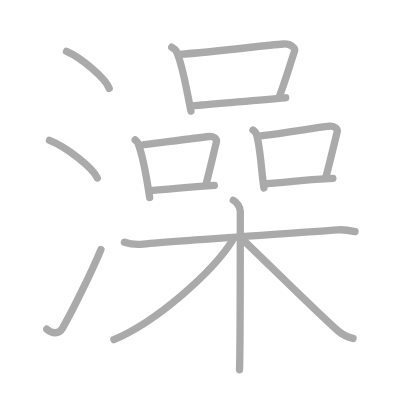
t = 0.00 s
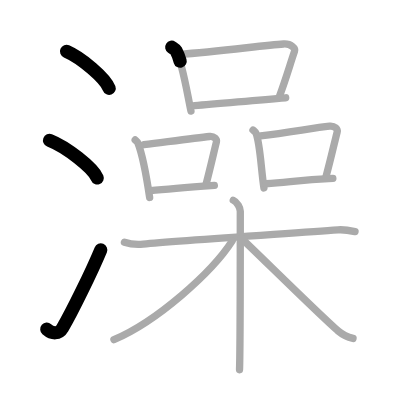
t = 3.25 s
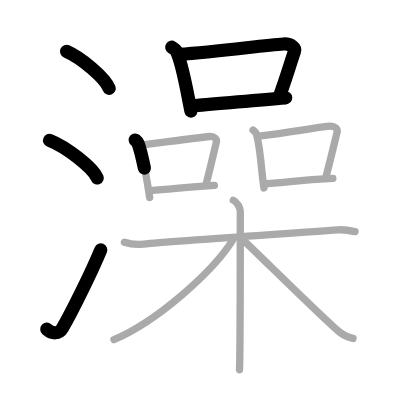
t = 6.50 s
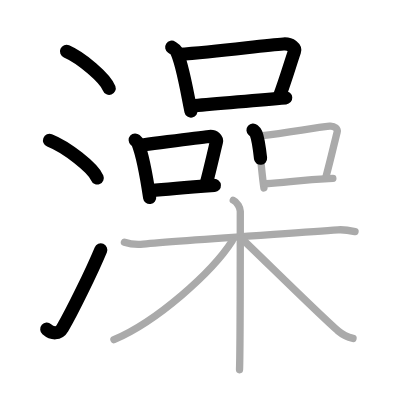
t = 9.50 s
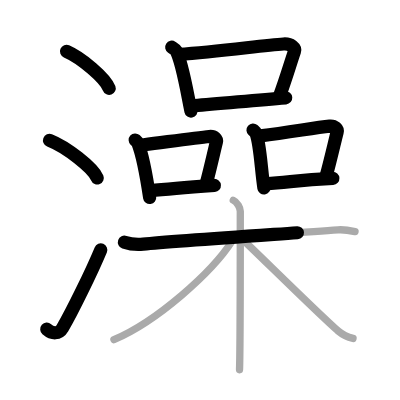
t = 12.75 s
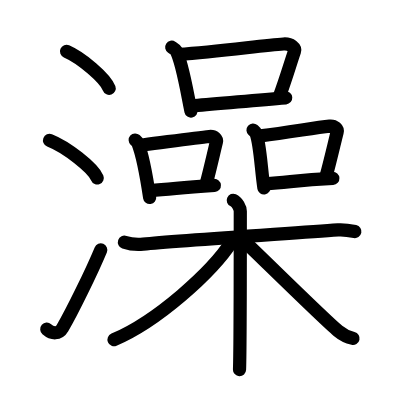
t = 16.00 s

The animated SVG that drew these frames (rendered in a browser with its animation timeline set to each time). Animation: 16 SMIL elements (animate=16); one cycle of 16.00 s.

<?xml version="1.0" standalone="no"?>
<!DOCTYPE svg PUBLIC "-//W3C//DTD SVG 1.1//EN"   "http://www.w3.org/Graphics/SVG/1.1/DTD/svg11.dtd">
<svg width="400px" height="400px"  version="1.1" xmlns="http://www.w3.org/2000/svg">
  <defs>
    <marker id="Triangle" viewBox="0 0 10 10" refX="0" refY="5" markerUnits="strokeWidth" markerWidth="3" style="stroke-opacity:0%;fill:#aaaaaa;" markerHeight="2" orient="auto">
      <path d="M 0 0 L 10 5 L 0 10 z" />
    </marker>
    
    <marker id="Arrow" viewBox="0 0 10 10" refX="5" refY="5" markerUnits="strokeWidth" markerWidth="1.8" style="stroke-opacity:0%;fill:#770000;" markerHeight="2" orient="auto">
      <path d="M 0 4 L 6 4 L 4 1 L 10 5 L 4 9 L 6 6 L 0 6 z" />
        <circle cx="5" cy="5" r="5" />
      </marker>
    
    <marker id="TriangleRed" viewBox="0 0 10 10" refX="0" refY="5" markerUnits="strokeWidth" markerWidth="3" style="stroke-opacity:0%;fill:#CC0000;" markerHeight="2" orient="auto">
      <path d="M 0 0 L 10 5 L 0 10 z" />
    </marker>
    
    <marker id="ArrowRed" viewBox="0 0 10 10" refX="5" refY="5" markerUnits="strokeWidth" markerWidth="1.8" style="stroke-opacity:0%;fill:#CC0000;" markerHeight="2" orient="auto">
      <path d="M 0 4 L 6 4 L 4 1 L 10 5 L 4 9 L 6 6 L 0 6 z" />
        <circle cx="5" cy="5" r="5" />
      </marker>
    
  </defs>
  
  <path style="fill:#ffffff; fill-opacity:100%; fill-rule:evenodd; stroke-width:0;" d="M 0 0 L 400px 0 L 400px 400px L 0 400px L 0 0" />

  <g transform="scale(3.6697247706422 3.6697247706422)">
<path style="fill:none; fill-opacity:0%; fill-rule:evenodd; stroke:#aaaaaa; stroke-opacity:100%; stroke-width: 1.5pt; stroke-linejoin:round; stroke-linecap:round;" d="M18.13 14c4.1 1.78 10.59 7.32 11.62 10.09"></path>
<path style="fill:none; fill-opacity:0%; fill-rule:evenodd; stroke:#aaaaaa; stroke-opacity:100%; stroke-width: 1.5pt; stroke-linejoin:round; stroke-linecap:round;" d="M13.5 38.25c4.59 1.81 11.85 7.44 13 10.25"></path>
<path style="fill:none; fill-opacity:0%; fill-rule:evenodd; stroke:#aaaaaa; stroke-opacity:100%; stroke-width: 1.5pt; stroke-linejoin:round; stroke-linecap:round;" d="M12.75 89.71c1.5 1.31 3.31 1.36 4.25-0.25C19.75 84.75 25 74 27.5 68"></path>
<path style="fill:none; fill-opacity:0%; fill-rule:evenodd; stroke:#aaaaaa; stroke-opacity:100%; stroke-width: 1.5pt; stroke-linejoin:round; stroke-linecap:round;" d="M46.79 12.87c0.48 0.31 0.97 0.56 1.18 0.94c1.67 3.03 2.93 11.02 4.07 16.46"></path>
<path style="fill:none; fill-opacity:0%; fill-rule:evenodd; stroke:#aaaaaa; stroke-opacity:100%; stroke-width: 1.5pt; stroke-linejoin:round; stroke-linecap:round;" d="M48.68 14.84C60 14 71.62 12.38 77.25 11.99c2.06-0.15 3.3 1.15 3 2.01c-1.22 3.54-2.28 7.32-4.09 12.21"></path>
<path style="fill:none; fill-opacity:0%; fill-rule:evenodd; stroke:#aaaaaa; stroke-opacity:100%; stroke-width: 1.5pt; stroke-linejoin:round; stroke-linecap:round;" d="M53.01 28.78c6.62-0.45 15.75-1.44 24.84-2.13"></path>
<path style="fill:none; fill-opacity:0%; fill-rule:evenodd; stroke:#aaaaaa; stroke-opacity:100%; stroke-width: 1.5pt; stroke-linejoin:round; stroke-linecap:round;" d="M36.84 38.15c0.3 0.27 0.61 0.49 0.74 0.83c1.05 2.67 2.48 10.03 3.2 14.83"></path>
<path style="fill:none; fill-opacity:0%; fill-rule:evenodd; stroke:#aaaaaa; stroke-opacity:100%; stroke-width: 1.5pt; stroke-linejoin:round; stroke-linecap:round;" d="M39.22 39.44c7.65-0.98 14.33-1.9 17.86-2.25c1.29-0.13 2.07 0.76 1.89 1.51c-0.77 3.12-1.66 7.14-2.8 11.45"></path>
<path style="fill:none; fill-opacity:0%; fill-rule:evenodd; stroke:#aaaaaa; stroke-opacity:100%; stroke-width: 1.5pt; stroke-linejoin:round; stroke-linecap:round;" d="M40.92 51.97c4.16-0.4 9.74-0.85 17.49-1.44"></path>
<path style="fill:none; fill-opacity:0%; fill-rule:evenodd; stroke:#aaaaaa; stroke-opacity:100%; stroke-width: 1.5pt; stroke-linejoin:round; stroke-linecap:round;" d="M68.95 35.44c0.33 0.29 0.67 0.52 0.81 0.88c1.14 2.83 1.38 9.81 2.16 14.89"></path>
<path style="fill:none; fill-opacity:0%; fill-rule:evenodd; stroke:#aaaaaa; stroke-opacity:100%; stroke-width: 1.5pt; stroke-linejoin:round; stroke-linecap:round;" d="M71 37.04c8.33-1.04 14.96-2.29 18.82-2.66c1.41-0.14 2.25 0.8 2.05 1.6c-0.83 3.3-1.81 7.64-3.05 12.21"></path>
<path style="fill:none; fill-opacity:0%; fill-rule:evenodd; stroke:#aaaaaa; stroke-opacity:100%; stroke-width: 1.5pt; stroke-linejoin:round; stroke-linecap:round;" d="M72.43 50.08c6.3-0.36 8.45-1 18.27-1.48"></path>
<path style="fill:none; fill-opacity:0%; fill-rule:evenodd; stroke:#aaaaaa; stroke-opacity:100%; stroke-width: 1.5pt; stroke-linejoin:round; stroke-linecap:round;" d="M33.91 66.01c1.55 0.53 3.32 0.7 5.1 0.53c9.09-0.87 39.34-2.88 53.09-3.9c1.77-0.13 2.88 0.09 4.65 0.46"></path>
<path style="fill:none; fill-opacity:0%; fill-rule:evenodd; stroke:#aaaaaa; stroke-opacity:100%; stroke-width: 1.5pt; stroke-linejoin:round; stroke-linecap:round;" d="M63.57 54.57c1.06 0.46 1.91 2.06 1.91 3.02c0 9.74 0 37.36-0.21 43.16"></path>
<path style="fill:none; fill-opacity:0%; fill-rule:evenodd; stroke:#aaaaaa; stroke-opacity:100%; stroke-width: 1.5pt; stroke-linejoin:round; stroke-linecap:round;" d="M63.29 65.64c-5.6 8.7-20.6 21.98-32.24 26.91"></path>
<path style="fill:none; fill-opacity:0%; fill-rule:evenodd; stroke:#aaaaaa; stroke-opacity:100%; stroke-width: 1.5pt; stroke-linejoin:round; stroke-linecap:round;" d="M65.75 64.94c3.88 3.6 22.14 21.68 26.36 25.22c1.43 1.2 2.66 1.72 4.09 2.06"></path>

<path style="fill:none; fill-opacity:0%; fill-rule:evenodd; stroke:#000000; stroke-opacity:100%; stroke-width: 2.7pt; stroke-linejoin:round; stroke-linecap:round;" d="M18.13 14c4.1 1.78 10.59 7.32 11.62 10.09" pathLength="100" stroke-dashoffset="100" stroke-dasharray="100 105"><animate id="dashAnim1" attributeName="stroke-dashoffset" from="100" to="0" dur="1s" calcMode="linear" fill="freeze"/></path>
<path style="fill:none; fill-opacity:0%; fill-rule:evenodd; stroke:#000000; stroke-opacity:100%; stroke-width: 2.7pt; stroke-linejoin:round; stroke-linecap:round;" d="M13.5 38.25c4.59 1.81 11.85 7.44 13 10.25" pathLength="100" stroke-dashoffset="100" stroke-dasharray="100 105"><animate id="dashAnim2" attributeName="stroke-dashoffset" from="100" to="0" dur="1s" calcMode="linear" begin="dashAnim1.end" fill="freeze"/></path>
<path style="fill:none; fill-opacity:0%; fill-rule:evenodd; stroke:#000000; stroke-opacity:100%; stroke-width: 2.7pt; stroke-linejoin:round; stroke-linecap:round;" d="M12.75 89.71c1.5 1.31 3.31 1.36 4.25-0.25C19.75 84.75 25 74 27.5 68" pathLength="100" stroke-dashoffset="100" stroke-dasharray="100 105"><animate id="dashAnim3" attributeName="stroke-dashoffset" from="100" to="0" dur="1s" calcMode="linear" begin="dashAnim2.end" fill="freeze"/></path>
<path style="fill:none; fill-opacity:0%; fill-rule:evenodd; stroke:#000000; stroke-opacity:100%; stroke-width: 2.7pt; stroke-linejoin:round; stroke-linecap:round;" d="M46.79 12.87c0.48 0.31 0.97 0.56 1.18 0.94c1.67 3.03 2.93 11.02 4.07 16.46" pathLength="100" stroke-dashoffset="100" stroke-dasharray="100 105"><animate id="dashAnim4" attributeName="stroke-dashoffset" from="100" to="0" dur="1s" calcMode="linear" begin="dashAnim3.end" fill="freeze"/></path>
<path style="fill:none; fill-opacity:0%; fill-rule:evenodd; stroke:#000000; stroke-opacity:100%; stroke-width: 2.7pt; stroke-linejoin:round; stroke-linecap:round;" d="M48.68 14.84C60 14 71.62 12.38 77.25 11.99c2.06-0.15 3.3 1.15 3 2.01c-1.22 3.54-2.28 7.32-4.09 12.21" pathLength="100" stroke-dashoffset="100" stroke-dasharray="100 105"><animate id="dashAnim5" attributeName="stroke-dashoffset" from="100" to="0" dur="1s" calcMode="linear" begin="dashAnim4.end" fill="freeze"/></path>
<path style="fill:none; fill-opacity:0%; fill-rule:evenodd; stroke:#000000; stroke-opacity:100%; stroke-width: 2.7pt; stroke-linejoin:round; stroke-linecap:round;" d="M53.01 28.78c6.62-0.45 15.75-1.44 24.84-2.13" pathLength="100" stroke-dashoffset="100" stroke-dasharray="100 105"><animate id="dashAnim6" attributeName="stroke-dashoffset" from="100" to="0" dur="1s" calcMode="linear" begin="dashAnim5.end" fill="freeze"/></path>
<path style="fill:none; fill-opacity:0%; fill-rule:evenodd; stroke:#000000; stroke-opacity:100%; stroke-width: 2.7pt; stroke-linejoin:round; stroke-linecap:round;" d="M36.84 38.15c0.3 0.27 0.61 0.49 0.74 0.83c1.05 2.67 2.48 10.03 3.2 14.83" pathLength="100" stroke-dashoffset="100" stroke-dasharray="100 105"><animate id="dashAnim7" attributeName="stroke-dashoffset" from="100" to="0" dur="1s" calcMode="linear" begin="dashAnim6.end" fill="freeze"/></path>
<path style="fill:none; fill-opacity:0%; fill-rule:evenodd; stroke:#000000; stroke-opacity:100%; stroke-width: 2.7pt; stroke-linejoin:round; stroke-linecap:round;" d="M39.22 39.44c7.65-0.98 14.33-1.9 17.86-2.25c1.29-0.13 2.07 0.76 1.89 1.51c-0.77 3.12-1.66 7.14-2.8 11.45" pathLength="100" stroke-dashoffset="100" stroke-dasharray="100 105"><animate id="dashAnim8" attributeName="stroke-dashoffset" from="100" to="0" dur="1s" calcMode="linear" begin="dashAnim7.end" fill="freeze"/></path>
<path style="fill:none; fill-opacity:0%; fill-rule:evenodd; stroke:#000000; stroke-opacity:100%; stroke-width: 2.7pt; stroke-linejoin:round; stroke-linecap:round;" d="M40.92 51.97c4.16-0.4 9.74-0.85 17.49-1.44" pathLength="100" stroke-dashoffset="100" stroke-dasharray="100 105"><animate id="dashAnim9" attributeName="stroke-dashoffset" from="100" to="0" dur="1s" calcMode="linear" begin="dashAnim8.end" fill="freeze"/></path>
<path style="fill:none; fill-opacity:0%; fill-rule:evenodd; stroke:#000000; stroke-opacity:100%; stroke-width: 2.7pt; stroke-linejoin:round; stroke-linecap:round;" d="M68.95 35.44c0.33 0.29 0.67 0.52 0.81 0.88c1.14 2.83 1.38 9.81 2.16 14.89" pathLength="100" stroke-dashoffset="100" stroke-dasharray="100 105"><animate id="dashAnim10" attributeName="stroke-dashoffset" from="100" to="0" dur="1s" calcMode="linear" begin="dashAnim9.end" fill="freeze"/></path>
<path style="fill:none; fill-opacity:0%; fill-rule:evenodd; stroke:#000000; stroke-opacity:100%; stroke-width: 2.7pt; stroke-linejoin:round; stroke-linecap:round;" d="M71 37.04c8.33-1.04 14.96-2.29 18.82-2.66c1.41-0.14 2.25 0.8 2.05 1.6c-0.83 3.3-1.81 7.64-3.05 12.21" pathLength="100" stroke-dashoffset="100" stroke-dasharray="100 105"><animate id="dashAnim11" attributeName="stroke-dashoffset" from="100" to="0" dur="1s" calcMode="linear" begin="dashAnim10.end" fill="freeze"/></path>
<path style="fill:none; fill-opacity:0%; fill-rule:evenodd; stroke:#000000; stroke-opacity:100%; stroke-width: 2.7pt; stroke-linejoin:round; stroke-linecap:round;" d="M72.43 50.08c6.3-0.36 8.45-1 18.27-1.48" pathLength="100" stroke-dashoffset="100" stroke-dasharray="100 105"><animate id="dashAnim12" attributeName="stroke-dashoffset" from="100" to="0" dur="1s" calcMode="linear" begin="dashAnim11.end" fill="freeze"/></path>
<path style="fill:none; fill-opacity:0%; fill-rule:evenodd; stroke:#000000; stroke-opacity:100%; stroke-width: 2.7pt; stroke-linejoin:round; stroke-linecap:round;" d="M33.91 66.01c1.55 0.53 3.32 0.7 5.1 0.53c9.09-0.87 39.34-2.88 53.09-3.9c1.77-0.13 2.88 0.09 4.65 0.46" pathLength="100" stroke-dashoffset="100" stroke-dasharray="100 105"><animate id="dashAnim13" attributeName="stroke-dashoffset" from="100" to="0" dur="1s" calcMode="linear" begin="dashAnim12.end" fill="freeze"/></path>
<path style="fill:none; fill-opacity:0%; fill-rule:evenodd; stroke:#000000; stroke-opacity:100%; stroke-width: 2.7pt; stroke-linejoin:round; stroke-linecap:round;" d="M63.57 54.57c1.06 0.46 1.91 2.06 1.91 3.02c0 9.74 0 37.36-0.21 43.16" pathLength="100" stroke-dashoffset="100" stroke-dasharray="100 105"><animate id="dashAnim14" attributeName="stroke-dashoffset" from="100" to="0" dur="1s" calcMode="linear" begin="dashAnim13.end" fill="freeze"/></path>
<path style="fill:none; fill-opacity:0%; fill-rule:evenodd; stroke:#000000; stroke-opacity:100%; stroke-width: 2.7pt; stroke-linejoin:round; stroke-linecap:round;" d="M63.29 65.64c-5.6 8.7-20.6 21.98-32.24 26.91" pathLength="100" stroke-dashoffset="100" stroke-dasharray="100 105"><animate id="dashAnim15" attributeName="stroke-dashoffset" from="100" to="0" dur="1s" calcMode="linear" begin="dashAnim14.end" fill="freeze"/></path>
<path style="fill:none; fill-opacity:0%; fill-rule:evenodd; stroke:#000000; stroke-opacity:100%; stroke-width: 2.7pt; stroke-linejoin:round; stroke-linecap:round;" d="M65.75 64.94c3.88 3.6 22.14 21.68 26.36 25.22c1.43 1.2 2.66 1.72 4.09 2.06" pathLength="100" stroke-dashoffset="100" stroke-dasharray="100 105"><animate id="dashAnim16" attributeName="stroke-dashoffset" from="100" to="0" dur="1s" calcMode="linear" begin="dashAnim15.end" fill="freeze"/></path>

</g>

</svg>  
          
